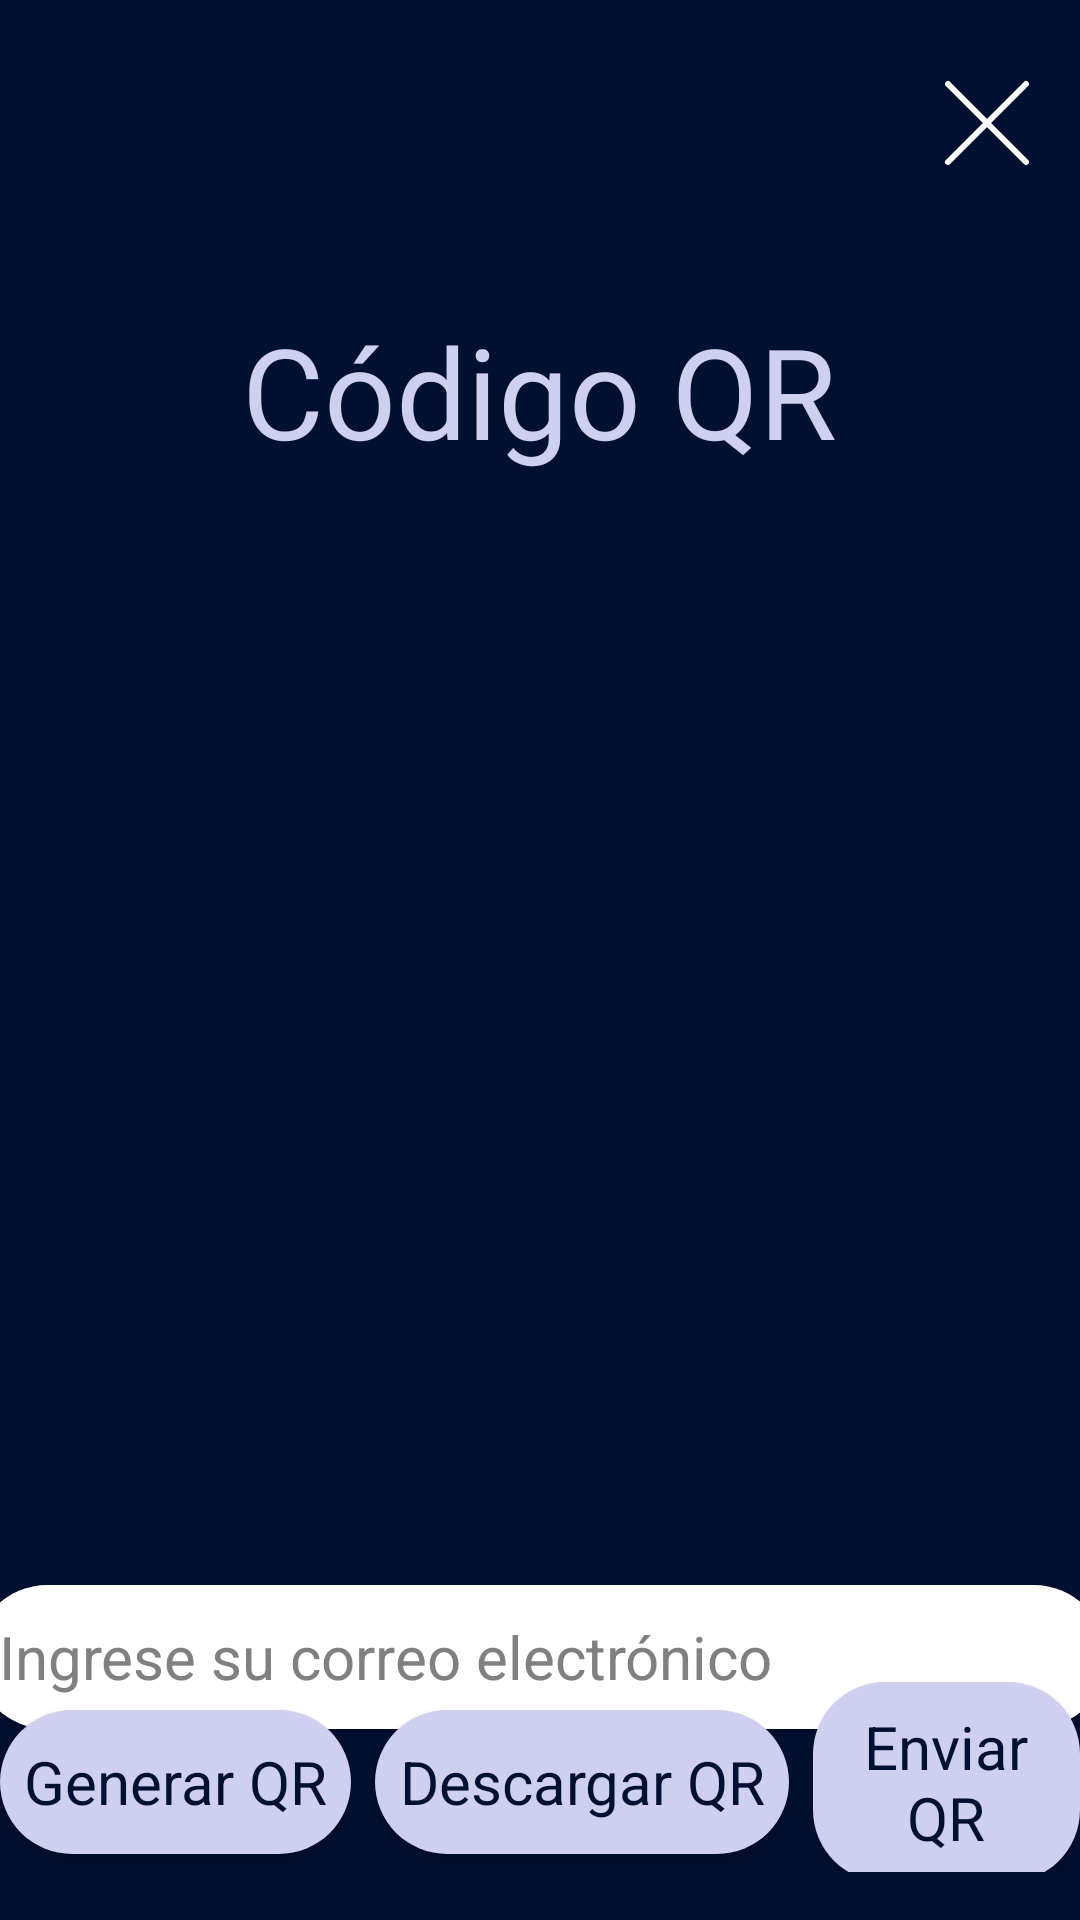

The Android layout XML behind this screen, and the referenced resources:
<!-- AndroidManifest.xml: application theme Theme.MyApplication -->
<!-- res/layout/qr_generator.xml -->
<?xml version="1.0" encoding="utf-8"?>

<FrameLayout xmlns:android="http://schemas.android.com/apk/res/android"
    android:layout_width="match_parent"
    android:layout_height="match_parent"
    android:background="@color/dark">

    
    <LinearLayout
        android:layout_width="match_parent"
        android:layout_height="match_parent"
        android:orientation="vertical"
        android:gravity="center_horizontal">

        <ImageButton
            android:id="@+id/buttonBack"
            android:layout_width="wrap_content"
            android:layout_height="wrap_content"
            android:src="@drawable/ic_close"
            android:background="@null"
            android:contentDescription="Close"
            android:layout_gravity="end"
            android:layout_marginTop="16dp"
            android:layout_marginEnd="8dp" />

        
        <View
            android:layout_width="match_parent"
            android:layout_height="30dp"
            android:layout_marginBottom="8dp" />

        
        <TextView
            android:id="@+id/textView"
            android:layout_width="wrap_content"
            android:layout_height="wrap_content"
            android:text="Código QR"
            android:textAlignment="center"
            android:textColor="@color/light"
            android:textSize="42sp" />

        
        <ImageView
            android:id="@+id/idQRcode"
            android:layout_width="300dp"
            android:layout_height="300dp"
            android:layout_gravity="center_horizontal"
            android:layout_marginTop="50dp"
            android:contentDescription="QRcode" />

        

        <EditText
            android:id="@+id/emailInput"
            style="@style/CustomInputStyle"
            android:layout_width="377dp"
            android:layout_height="wrap_content"
            android:layout_marginTop="20dp"
            android:gravity="start|center_vertical"
            android:hint="Ingrese su correo electrónico"
            android:textColorHint="@color/grey" />
    </LinearLayout>

    
    <LinearLayout
        android:layout_width="match_parent"
        android:layout_height="100dp"
        android:orientation="horizontal"
        android:layout_gravity="bottom"
        android:layout_marginBottom="16dp"
        android:gravity="center">

        
        <Button
            android:id="@+id/buttonGenerate"
            android:text="Generar QR"
            android:layout_width="wrap_content"
            android:layout_height="wrap_content"
            style="@style/CustomButtonLightStyle" />

        
        <View
            android:layout_width="8dp"
            android:layout_height="wrap_content" />

        
        <Button
            android:id="@+id/buttonDownload"
            android:text="Descargar QR"
            android:layout_width="wrap_content"
            android:layout_height="wrap_content"
            style="@style/CustomButtonLightStyle" />

        <View
            android:layout_width="8dp"
            android:layout_height="wrap_content" />

        
        <Button
            android:id="@+id/buttonSend"
            android:text="Enviar QR"
            android:layout_width="wrap_content"
            android:layout_height="wrap_content"
            style="@style/CustomButtonLightStyle" />
    </LinearLayout>
</FrameLayout>
<!-- resources referenced by this layout -->
<resources>
  <color name="dark">#FF001030</color>
  <color name="grey">#FF808080</color>
  <color name="light">#FFCFCFEF</color>
  <!-- drawable ic_close (drawable) -->
  <?xml version="1.0" encoding="utf-8"?>
  <vector xmlns:android="http://schemas.android.com/apk/res/android"
      android:width="48dp"
      android:height="48dp"
      android:viewportWidth="24"
      android:viewportHeight="24">
      <path
          android:fillColor="@android:color/white"
          android:pathData="M19,6L6,19M6,6l13,13" 
          android:strokeWidth="1"
          android:strokeColor="@android:color/white"
          android:strokeLineCap="round"
          android:strokeLineJoin="round"/>
  </vector>
  <style name="CustomButtonLightStyle" parent="Widget.MaterialComponents.Button">
          <item name="android:layout_marginTop">20dp</item>
          <item name="android:textColor">@color/dark</item>
          <item name="android:textSize">20sp</item>
          <item name="android:background">@drawable/rounded_button</item>
          <item name="android:padding">8dp</item>
      </style>
  <style name="CustomInputStyle" parent="Widget.MaterialComponents.Button">
          <item name="android:layout_marginTop">20dp</item>
          <item name="android:backgroundTint">@color/white</item>
          <item name="android:textColor">@color/black</item>
          <item name="android:textSize">20sp</item>
          <item name="android:background">@drawable/rounded_button</item>
          <item name="android:padding">8dp</item>
      </style>
  <style name="Theme.MyApplication" parent="android:Theme.Material.Light.NoActionBar" />
  <!-- drawable rounded_button (drawable) -->
  <?xml version="1.0" encoding="utf-8"?>
  <shape xmlns:android="http://schemas.android.com/apk/res/android"
      android:shape="rectangle">
      <corners android:radius="24dp" />
      <solid android:color="@color/light" />
  </shape>
  <color name="white">#FFFFFFFF</color>
  <color name="black">#FF000000</color>
</resources>
